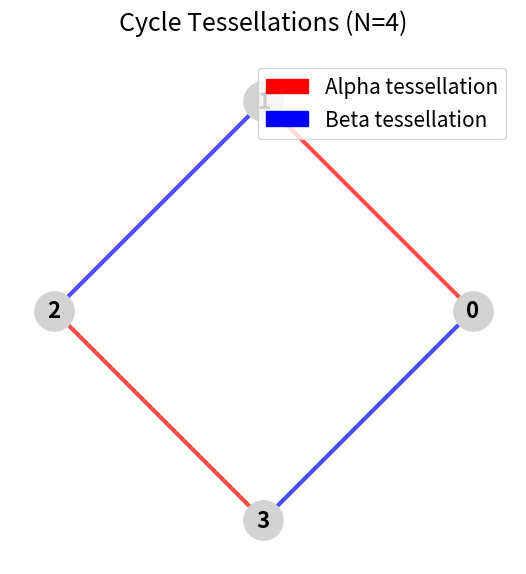

Recreate this plot in Python.
#StaggeredQuantumWalk

from numpy import *
from matplotlib.pyplot import *
import networkx as nx
from scipy import linalg
import matplotlib.patches as mpatches
from fractions import Fraction
import random

rcParams['figure.figsize'] = 11, 8
matplotlib.rcParams.update({'font.size': 15})
def visualize_cycle_tessellations(N, figsize=(10, 6)):
    """Visualize both alpha and beta tessellations on the same plot with different edge colors"""
    # Create both tessellations
    alpha_graph = cycle_tesselation_alpha(N)
    beta_graph = cycle_tesselation_beta(N)
    
    # Create a combined graph with all nodes (0-based)
    combined_graph = nx.Graph()
    for k in range(N):
        combined_graph.add_node(k)
    
    # Position nodes in a circle
    pos = {}
    for i in range(N):
        angle = 2 * pi * i / N
        pos[i] = (cos(angle), sin(angle))
    
    # Create the plot
    fig, ax = subplots(figsize=figsize)
    
    # Draw nodes with labels
    nx.draw_networkx_nodes(combined_graph, pos, node_color='lightgray', 
                          node_size=800, ax=ax)
    nx.draw_networkx_labels(combined_graph, pos, font_size=16, 
                           font_weight='bold', ax=ax)
    
    # Draw alpha edges (red)
    nx.draw_networkx_edges(alpha_graph, pos, edge_color='red', 
                          width=3, alpha=0.7, ax=ax)
    
    # Draw beta edges (blue)
    nx.draw_networkx_edges(beta_graph, pos, edge_color='blue', 
                          width=3, alpha=0.7, ax=ax)
    
    # Add legend
    red_patch = mpatches.Patch(color='red', label='Alpha tessellation')
    blue_patch = mpatches.Patch(color='blue', label='Beta tessellation')
    ax.legend(handles=[red_patch, blue_patch], loc='upper right')
    
    ax.set_aspect('equal')
    ax.axis('off')
    ax.set_title(f'Cycle Tessellations (N={N})', fontsize=18, pad=20)
    
    tight_layout()
    show()

def uniform_initial_state(N, nodes = []):
    if nodes == []:
        state = np.ones((N,1)) / np.sqrt(N)
    else:
        state = np.zeros((N,1))
        for x in range(len(nodes)):
            state[nodes[x]] = 1
        state = state / np.sqrt(len(nodes))
    return state

def cycle_tesselation_alpha(N):
    """Create alpha tessellation pattern using NetworkX"""
    G = nx.Graph()
    
    # Add vertices (0-based indexing)
    for k in range(N):
        G.add_node(k)
    
    # Add edges for alpha pattern (even indices)
    for i in range(N-1):
        if not (i % 2):  # if i is even
            G.add_edge(i, i+1)
    
    return G

def cycle_tesselation_beta(N):
    """Create beta tessellation pattern using NetworkX"""
    G = nx.Graph()
    
    # Add vertices (0-based indexing)
    for k in range(N):
        G.add_node(k)
    
    # Add circular edge
    G.add_edge(0, N-1)
    
    # Add edges for beta pattern (odd indices)
    for i in range(N-1):
        if i % 2:  # if i is odd
            G.add_edge(i, i+1)
    
    # Add the other circular edge
    G.add_edge(N-1, 0)
    
    return G

red_graph = cycle_tesselation_alpha(4)
blue_graph = cycle_tesselation_beta(4)

red_tesselation = []
for edge in red_graph.edges():
    red_tesselation.append(list(edge))

blue_tesselation = []
for edge in blue_graph.edges():
    blue_tesselation.append(list(edge))

print("Red tessellation:", red_tesselation)
print("Blue tessellation:", blue_tesselation)


# Example usage
visualize_cycle_tessellations(4)

def create_hamiltonian(red_graph, blue_graph, red_graph_noise=[], blue_graph_noise=[]):
    """
    Create Hamiltonian matrix from tessellation graphs with noise parameters
    
    Parameters:
    - red_graph: NetworkX graph for alpha tessellation
    - blue_graph: NetworkX graph for beta tessellation  
    - red_graph_noise: list of theta values for red edges [theta_red_1, theta_red_2, ...]
    - blue_graph_noise: list of theta values for blue edges [theta_blue_1, theta_blue_2, ...]
    
    Returns:
    - Hamiltonian matrix (numpy array)
    """
    # Get edge lists
    red_edge_list = list(red_graph.edges())
    blue_edge_list = list(blue_graph.edges())
    
    # Create combined graph with all nodes
    combined_graph = nx.Graph()
    combined_graph.add_nodes_from(red_graph.nodes())
    combined_graph.add_nodes_from(blue_graph.nodes())
    combined_graph.add_edges_from(red_edge_list)
    combined_graph.add_edges_from(blue_edge_list)
    
    # Get adjacency matrix
    node_list = sorted(combined_graph.nodes())
    adj_matrix = nx.adjacency_matrix(combined_graph, nodelist=node_list).toarray().astype(float)
    
    # Apply red noise parameters
    if red_graph_noise:
        for i, edge in enumerate(red_edge_list):
            if i < len(red_graph_noise):
                x, y = edge
                # Apply theta to both symmetric positions (already 0-based)
                adj_matrix[x][y] *= red_graph_noise[i]
                adj_matrix[y][x] *= red_graph_noise[i]
    
    # Apply blue noise parameters
    if blue_graph_noise:
        for i, edge in enumerate(blue_edge_list):
            if i < len(blue_graph_noise):
                x, y = edge
                # Apply theta to both symmetric positions (already 0-based)
                adj_matrix[x][y] *= blue_graph_noise[i]
                adj_matrix[y][x] *= blue_graph_noise[i]
    
    return adj_matrix

def create_noise_lists(theta, red_edge_list, blue_edge_list, deviation_range):
    """
    Create noise lists for red and blue tessellations with random deviations
    
    Parameters:
    - theta: base theta value
    - red_edge_list: list of edges in red tessellation
    - blue_edge_list: list of edges in blue tessellation
    - deviation_range: maximum deviation value (applied as +/- range)
    
    Returns:
    - red_noise_list: list of theta values for red edges (theta + random_dev)
    - blue_noise_list: list of theta values for blue edges (theta - random_dev)
    """
    red_noise_list = []
    blue_noise_list = []
    
    # Generate noise for red edges (theta + deviation)
    for _ in range(len(red_edge_list)):
        deviation = random.uniform(-deviation_range, deviation_range)
        red_noise_list.append(theta + deviation)
    
    # Generate noise for blue edges (theta - deviation)
    for _ in range(len(blue_edge_list)):
        deviation = random.uniform(-deviation_range, deviation_range)
        blue_noise_list.append(theta - deviation)
    
    return red_noise_list, blue_noise_list

def create_noisy_hamiltonians(red_graph, blue_graph, red_noise_list, blue_noise_list):
    """
    Create noisy Hamiltonian matrices with individual noise parameters applied to each edge
    
    Parameters:
    - red_graph: NetworkX graph for alpha tessellation
    - blue_graph: NetworkX graph for beta tessellation  
    - red_noise_list: list of theta values for red edges
    - blue_noise_list: list of theta values for blue edges
    
    Returns:
    - Ha_noisy: Noisy alpha Hamiltonian matrix
    - Hb_noisy: Noisy beta Hamiltonian matrix
    """
    # Get base adjacency matrices
    Ha = get_adjacency_matrix(red_graph)
    Hb = get_adjacency_matrix(blue_graph)
    
    # Create noisy versions
    Ha_noisy = Ha.copy().astype(float)
    Hb_noisy = Hb.copy().astype(float)
    
    # Apply red noise parameters to alpha Hamiltonian
    red_edge_list = list(red_graph.edges())
    for i, edge in enumerate(red_edge_list):
        if i < len(red_noise_list):
            x, y = edge
            # Apply noise parameter to both symmetric positions
            Ha_noisy[x, y] *= red_noise_list[i]
            Ha_noisy[y, x] *= red_noise_list[i]
    
    # Apply blue noise parameters to beta Hamiltonian
    blue_edge_list = list(blue_graph.edges())
    for i, edge in enumerate(blue_edge_list):
        if i < len(blue_noise_list):
            x, y = edge
            # Apply noise parameter to both symmetric positions
            Hb_noisy[x, y] *= blue_noise_list[i]
            Hb_noisy[y, x] *= blue_noise_list[i]
    
    return Ha_noisy, Hb_noisy

def get_adjacency_matrix(G):
    """Get adjacency matrix from NetworkX graph with nodes sorted naturally"""
    # Sort nodes to ensure consistent ordering
    nodes = sorted(G.nodes())
    return nx.adjacency_matrix(G, nodelist=nodes).todense()

def ct_evo(Ha, Hb, theta_a, theta_b):
    """Create time evolution operator for staggered quantum walk"""
    A = linalg.expm(1j * theta_a * Ha)
    B = linalg.expm(1j * theta_b * Hb)
    U = dot(B, A)
    return U

def ct_evo_with_noise(red_graph, blue_graph, red_noise_list, blue_noise_list):
    """Create time evolution operator with individual noise parameters for each edge"""
    # Create noisy Hamiltonians
    Ha_noisy, Hb_noisy = create_noisy_hamiltonians(red_graph, blue_graph, red_noise_list, blue_noise_list)
    
    # Create evolution operator using noisy Hamiltonians
    A = linalg.expm(1j * Ha_noisy)
    B = linalg.expm(1j * Hb_noisy)
    U = dot(B, A)
    return U, Ha_noisy, Hb_noisy

def final_state(Op, psi0, steps):
    """Evolve initial state through given number of steps"""
    psi = psi0.copy()
    for i in range(steps):
        psi = dot(Op, psi)
    return psi

def prob_vec(psiN, N):
    """Calculate probability distribution from final state"""
    probs = zeros((N, 1))
    for x in range(N):
        probs[x] = abs(psiN[x])**2
    return probs

def staggered_qwalk_with_noise(N, theta, steps, init_nodes=[], deviation_range=0.0):
    """
    Perform staggered quantum walk with static noise
    
    Parameters:
    - N: number of nodes
    - theta: base theta parameter
    - steps: number of evolution steps
    - init_nodes: list of initial nodes (empty list = uniform superposition)
    - deviation_range: noise deviation range
    
    Returns:
    - probability distribution
    - Clean Hamiltonian matrices
    - Noisy Hamiltonian matrices
    - noise parameters
    """
    # Create tessellations
    red_graph = cycle_tesselation_alpha(N)
    blue_graph = cycle_tesselation_beta(N)
    
    # Get edge lists
    red_edge_list = list(red_graph.edges())
    blue_edge_list = list(blue_graph.edges())
    
    # Create noise parameters
    red_noise_list, blue_noise_list = create_noise_lists(
        theta, red_edge_list, blue_edge_list, deviation_range
    )
    
    # Create clean Hamiltonian matrices
    Ha_clean = get_adjacency_matrix(red_graph)
    Hb_clean = get_adjacency_matrix(blue_graph)
    
    # Create initial state using your uniform_initial_state function
    psi0 = uniform_initial_state(N, init_nodes)
    
    # Create evolution operator and get noisy Hamiltonians
    U, Ha_noisy, Hb_noisy = ct_evo_with_noise(red_graph, blue_graph, red_noise_list, blue_noise_list)
    
    # Evolve the state
    psiN = final_state(U, psi0, steps)
    
    # Calculate probabilities
    probvec = prob_vec(psiN, N)
    
    return probvec, Ha_clean, Hb_clean, Ha_noisy, Hb_noisy, red_noise_list, blue_noise_list

def print_matrix_formatted(matrix, title, precision=3):
    """Print a matrix with nice formatting"""
    print(f"\n{title}:")
    print("=" * (len(title) + 1))
    n_rows, n_cols = matrix.shape
    
    # Create format string based on precision
    fmt = f"{{:>{precision+6}.{precision}f}}"
    
    for i in range(n_rows):
        row_str = "["
        for j in range(n_cols):
            if isinstance(matrix[i, j], complex):
                real_part = matrix[i, j].real
                imag_part = matrix[i, j].imag
                if abs(imag_part) < 1e-10:  # Essentially real
                    row_str += fmt.format(real_part)
                else:
                    row_str += f"{real_part:>{precision+2}.{precision}f}{imag_part:+{precision+2}.{precision}f}j"
            else:
                row_str += fmt.format(float(matrix[i, j]))
            
            if j < n_cols - 1:
                row_str += " "
        row_str += "]"
        print(row_str)
    print()

# Usage example for N = 4
if __name__ == "__main__":
    print("Staggered Quantum Walk with Static Noise - Example for N=4")
    print("=" * 60)
    
    N = 4
    theta = pi / 4
    steps = 10
    init_nodes = [0]  # Start at node 0 only
    deviation_range = 0.1  # Small noise deviation
    
    # Run the quantum walk
    probabilities, Ha_clean, Hb_clean, Ha_noisy, Hb_noisy, red_noise, blue_noise = staggered_qwalk_with_noise(
        N, theta, steps, init_nodes, deviation_range
    )
    
    # Print the tessellation information
    red_graph = cycle_tesselation_alpha(N)
    blue_graph = cycle_tesselation_beta(N)
    
    print(f"Red tessellation edges: {list(red_graph.edges())}")
    print(f"Blue tessellation edges: {list(blue_graph.edges())}")
    print(f"Base theta: {theta:.3f}")
    print(f"Red noise parameters: {[f'{x:.3f}' for x in red_noise]}")
    print(f"Blue noise parameters: {[f'{x:.3f}' for x in blue_noise]}")
    print(f"Initial state: localized at node {init_nodes}")
    
    # Print clean Hamiltonian matrices
    print_matrix_formatted(Ha_clean, "Clean Alpha Hamiltonian (Ha)")
    print_matrix_formatted(Hb_clean, "Clean Beta Hamiltonian (Hb)")
    
    # Print noisy Hamiltonian matrices
    print_matrix_formatted(Ha_noisy, "NOISY Alpha Hamiltonian (Ha_noisy)")
    print_matrix_formatted(Hb_noisy, "NOISY Beta Hamiltonian (Hb_noisy)")
    
    # Print final probabilities
    print("Final Probability Distribution:")
    print("=" * 32)
    for i in range(N):
        print(f"Node {i}: {probabilities[i][0]:.6f}")
    
    print(f"\nSum of probabilities: {np.sum(probabilities):.6f}")
    
    # Also show uniform superposition example
    print("\n" + "="*60)
    print("Example: Uniform Superposition Initial State")
    print("="*60)
    
    probabilities_uniform, _, _, Ha_noisy_uni, Hb_noisy_uni, red_noise_uni, blue_noise_uni = staggered_qwalk_with_noise(
        N, theta, steps, [], deviation_range  # Empty list = uniform superposition
    )
    
    print(f"Red noise parameters: {[f'{x:.3f}' for x in red_noise_uni]}")
    print(f"Blue noise parameters: {[f'{x:.3f}' for x in blue_noise_uni]}")
    print("Initial state: uniform superposition over all nodes")
    
    print_matrix_formatted(Ha_noisy_uni, "NOISY Alpha Hamiltonian (Uniform case)")
    print_matrix_formatted(Hb_noisy_uni, "NOISY Beta Hamiltonian (Uniform case)")
    
    print("Final Probability Distribution (Uniform Start):")
    print("=" * 47)
    for i in range(N):
        print(f"Node {i}: {probabilities_uniform[i][0]:.6f}")
    
    print(f"\nSum of probabilities: {np.sum(probabilities_uniform):.6f}")
    
    # Also run without noise for comparison
    print("\n" + "="*60)
    print("Comparison: Same walk WITHOUT noise (localized start)")
    print("="*60)
    
    probabilities_no_noise, Ha_clean_no_noise, Hb_clean_no_noise, _, _, _, _ = staggered_qwalk_with_noise(
        N, theta, steps, [0], deviation_range=0.0
    )
    
    print_matrix_formatted(Ha_clean_no_noise, "Clean Alpha Hamiltonian (No Noise)")
    print_matrix_formatted(Hb_clean_no_noise, "Clean Beta Hamiltonian (No Noise)")
    print("Initial state: localized at node [0]")
    
    print("Final Probability Distribution (No Noise):")
    print("=" * 42)
    for i in range(N):
        print(f"Node {i}: {probabilities_no_noise[i][0]:.6f}")
    
    print(f"\nSum of probabilities: {np.sum(probabilities_no_noise):.6f}")
